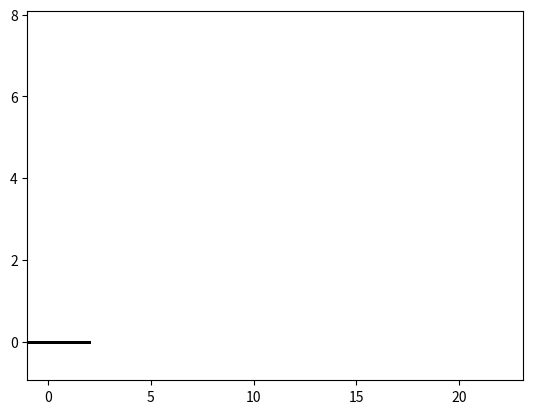
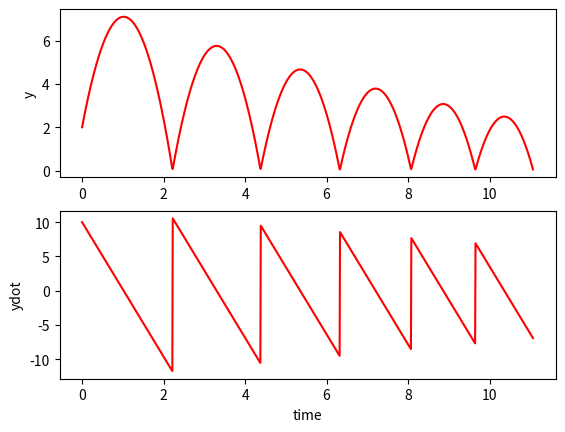

Write the Python code that produced these figures, in order.
from matplotlib import pyplot as plt
import numpy as np
import math
from scipy import interpolate
from scipy.integrate import odeint
from scipy.integrate import solve_ivp

class parameters:
    def __init__(self) -> None:
        self.g = 9.81
        self.m = 1
        self.c = 0
        self.e = 0.9
        self.pause = 0.01
        self.fps = 30

def one_bounce(t0, z0, parms):

    tf = t0 + 5
    t = np.linspace(t0, tf, 1001)
    contact.terminal = True
    contact.direction = -1
    sol = solve_ivp(projectile,[t0, tf],z0,method='RK45', t_eval=t, \
                   dense_output=True, events=contact,args=(parms.m,parms.g,parms.c))
    
    [m, n] = np.shape(sol.y) #4, 1001
    shape = (n, m) #1001, 4
    t = sol.t
    z = np.zeros(shape)

    for i in range(m):
        z[:,i] = sol.y[i]

    z[n-1,3] = -parms.e*z[n-1,3]

    return t, z

def contact(t, z, m, g, c):
    x, xdot, y, ydot = z
    return y

def animate(t,z,parms):
    #interpolation
    t_interp = np.arange(t[0],t[len(t)-1],1/parms.fps)
    [m,n] = np.shape(z)
    shape = (len(t_interp),n)
    z_interp = np.zeros(shape)

    for i in range(0,n-1):
        f = interpolate.interp1d(t, z[:,i])
        z_interp[:,i] = f(t_interp)

    #plot
    for i in range(0,len(t_interp)):
        prj, =  plt.plot(z_interp[i,0],z_interp[i,2],color='red',marker='o');
        plt.plot([-2, 2],[0, 0],linewidth=2, color='black')

        plt.xlim(min(z[:,0]-1),max(z[:,0]+1))
        plt.ylim(min(z[:,2]-1),max(z[:,2]+1))

        plt.pause(parms.pause)

        if (i != len(t_interp)):
            prj.remove()

    # plt.pause(2)
    plt.close()

def projectile(t,z,m,g,c):
    x, xdot, y, ydot = z
    v = math.sqrt(xdot**2 + ydot**2)

    # drag is prop to v^2
    dragX = c*xdot*v
    dragY = c*ydot*v

    # net acceleration
    ax = 0 - (dragX/m)
    ay = -g - (dragY/m)

    return [xdot, ax, ydot, ay]

parms = parameters()

# initial conditions
x0 = 0
x0dot = 2
y0 = 2
y0dot = 10

t0 = 0
tend = 10
z0 = np.array([x0, x0dot, y0, y0dot])
z = z0
t = t0

i = 0

while (t0 < tend):
    [t_temp, z_temp] = one_bounce(t0, z0, parms)
    [mm, nn] = np.shape(z_temp)

    if i == 0:
        z = np.concatenate(([z], z_temp[1:mm-1, :]), axis=0)
        t = np.concatenate(([t], t_temp[1:mm-1]), axis=0)
    else:
        z = np.concatenate((z, z_temp[1:mm-1, :]), axis=0)
        t = np.concatenate((t, t_temp[1:mm-1]), axis=0)

    x0 = z_temp[mm-1, 0]
    x0dot = z_temp[mm-1, 1]
    y0 = z_temp[mm-1, 2]
    y0dot = z_temp[mm-1, 3]
    z0 = np.array([x0, x0dot, y0, y0dot])

    t0 = t_temp[mm-1]

    i += 1

animate(t,z,parms)

plt.figure(1)
plt.subplot(2,1,1)
plt.plot(t,z[:,2],'r')
plt.ylabel('y')
plt.subplot(2,1,2)
plt.plot(t,z[:,3],'r')
plt.ylabel('ydot')
plt.xlabel('time')
plt.show(block=False)
plt.pause(3)
plt.close()
